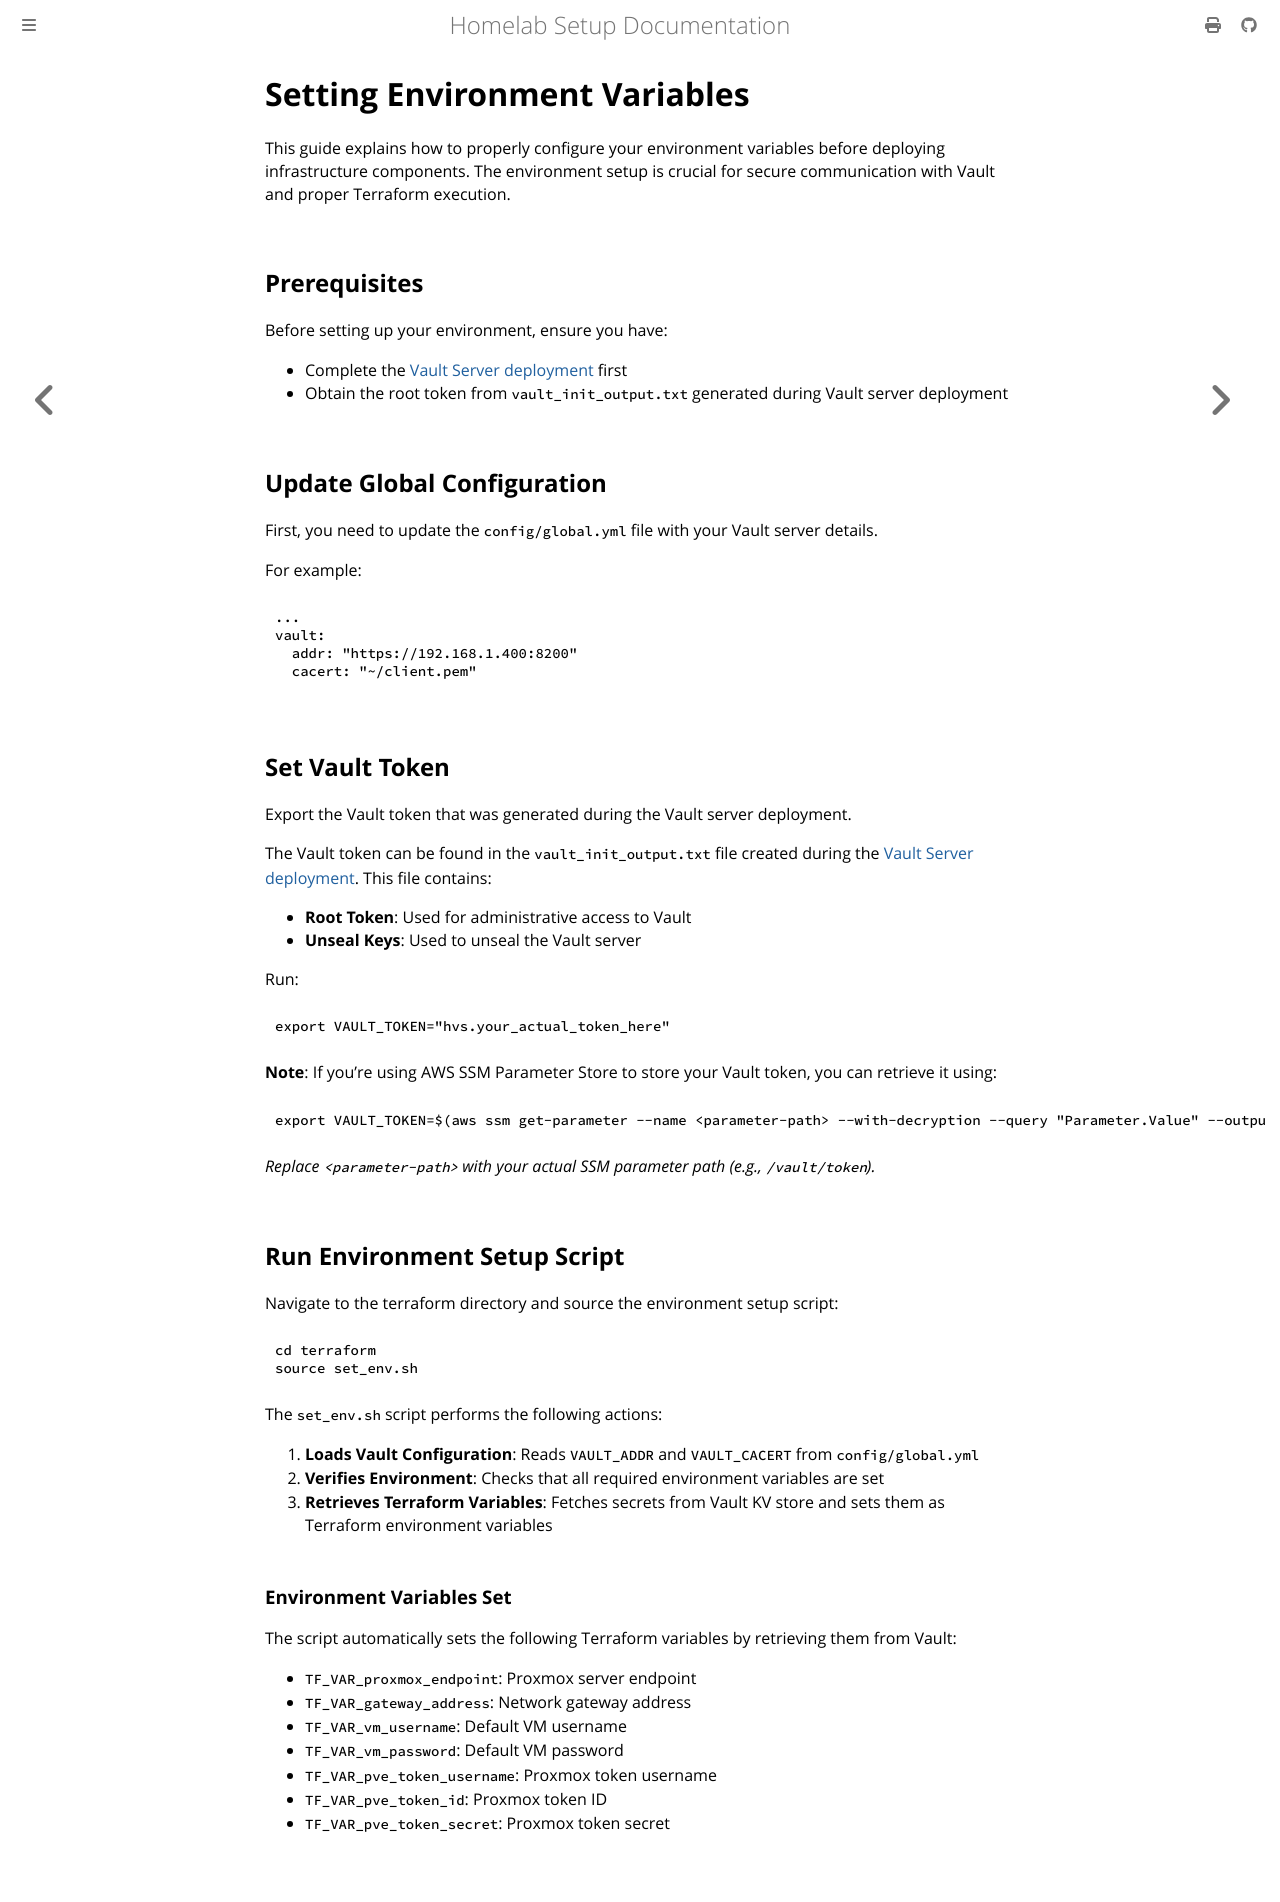

repository: leminkhoa/proxmox-homelab-docs · page: deploy/general_guidelines/set_environment.html · generator: mdbook

# Setting Environment Variables

This guide explains how to properly configure your environment variables before deploying infrastructure components. The environment setup is crucial for secure communication with Vault and proper Terraform execution.

## Prerequisites

Before setting up your environment, ensure you have:

- Complete the [Vault Server deployment](../../initial_setup/vault/vault_server.md) first
- Obtain the root token from `vault_init_output.txt` generated during Vault server deployment

## Update Global Configuration

First, you need to update the `config/global.yml` file with your Vault server details.

For example:

```yaml
...
vault:
  addr: "https://192.168.1.400:8200"
  cacert: "~/client.pem"
```


## Set Vault Token

Export the Vault token that was generated during the Vault server deployment. 

The Vault token can be found in the `vault_init_output.txt` file created during the [Vault Server deployment](../../initial_setup/vault/vault_server.md). This file contains:
- **Root Token**: Used for administrative access to Vault
- **Unseal Keys**: Used to unseal the Vault server

Run:
```bash
export VAULT_TOKEN="hvs.your_actual_token_here"
```

**Note**: If you're using AWS SSM Parameter Store to store your Vault token, you can retrieve it using:

```bash
export VAULT_TOKEN=$(aws ssm get-parameter --name <parameter-path> --with-decryption --query "Parameter.Value" --output text)
```

*Replace `<parameter-path>` with your actual SSM parameter path (e.g., `/vault/token`).*


## Run Environment Setup Script

Navigate to the terraform directory and source the environment setup script:

```bash
cd terraform
source set_env.sh
```

The `set_env.sh` script performs the following actions:

1. **Loads Vault Configuration**: Reads `VAULT_ADDR` and `VAULT_CACERT` from `config/global.yml`
2. **Verifies Environment**: Checks that all required environment variables are set
3. **Retrieves Terraform Variables**: Fetches secrets from Vault KV store and sets them as Terraform environment variables

### Environment Variables Set

The script automatically sets the following Terraform variables by retrieving them from Vault:

- `TF_VAR_proxmox_endpoint`: Proxmox server endpoint
- `TF_VAR_gateway_address`: Network gateway address
- `TF_VAR_vm_username`: Default VM username
- `TF_VAR_vm_password`: Default VM password
- `TF_VAR_pve_token_username`: Proxmox token username
- `TF_VAR_pve_token_id`: Proxmox token ID
- `TF_VAR_pve_token_secret`: Proxmox token secret
